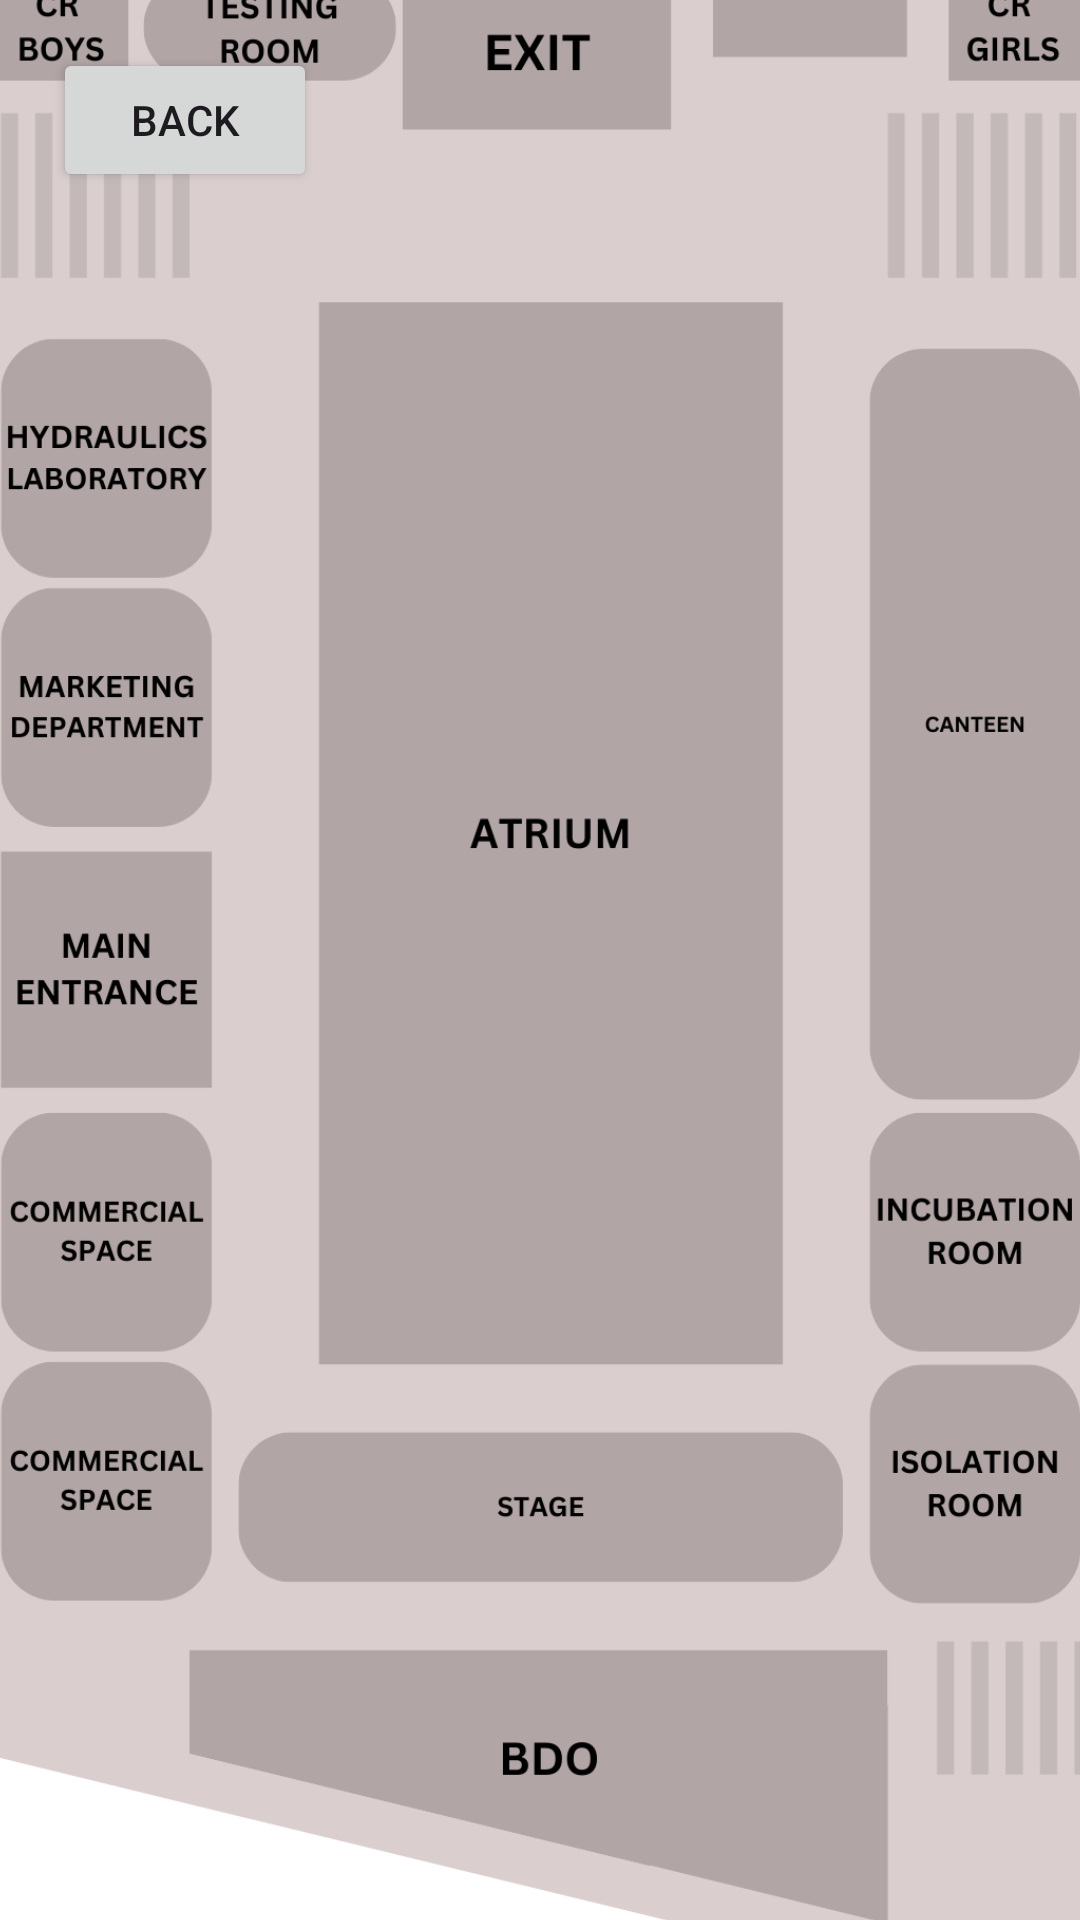

Here is an Android app screen rendered from its layout file. Give the layout XML and the strings, colors and styles it references.
<!-- AndroidManifest.xml: application theme Theme.ITE393Exam -->
<!-- res/layout/activity_first_floor.xml -->
<?xml version="1.0" encoding="utf-8"?>
<androidx.constraintlayout.widget.ConstraintLayout xmlns:android="http://schemas.android.com/apk/res/android"
    xmlns:app="http://schemas.android.com/apk/res-auto"
    xmlns:tools="http://schemas.android.com/tools"
    android:id="@+id/floorOne"
    android:layout_width="match_parent"
    android:layout_height="match_parent"
    android:background="@drawable/ite393_2nd_bg"
    tools:context=".firstFloor">

    <TextView
        android:layout_width="wrap_content"
        android:layout_height="wrap_content"
        android:background="@drawable/bg_corners"
        android:text="First Floor"
        android:textColor="@color/black"
        android:textSize="30sp"
        android:textStyle="bold"
        app:layout_constraintBottom_toBottomOf="parent"
        app:layout_constraintEnd_toEndOf="parent"
        app:layout_constraintStart_toStartOf="parent"
        app:layout_constraintTop_toTopOf="parent"
        app:layout_constraintVertical_bias="0.027"
        tools:ignore="HardcodedText" />

    <androidx.appcompat.widget.AppCompatButton
        android:id="@+id/backBtn"
        android:layout_width="wrap_content"
        android:layout_height="wrap_content"
        android:text="@string/Back"
        app:layout_constraintBottom_toBottomOf="parent"
        app:layout_constraintEnd_toEndOf="parent"
        app:layout_constraintHorizontal_bias="0.065"
        app:layout_constraintStart_toStartOf="parent"
        app:layout_constraintTop_toTopOf="parent"
        app:layout_constraintVertical_bias="0.027" />

    <ImageView
        android:id="@+id/mapOne"
        android:layout_width="380dp"
        android:layout_height="700dp"
        android:src="@drawable/floor_one"
        app:layout_constraintBottom_toBottomOf="parent"
        app:layout_constraintEnd_toEndOf="parent"
        app:layout_constraintStart_toStartOf="parent"
        app:layout_constraintTop_toTopOf="parent"
        tools:ignore="ContentDescription,ImageContrastCheck" />

    <androidx.appcompat.widget.AppCompatButton
        android:id="@+id/crBoys"
        android:layout_width="50dp"
        android:layout_height="50dp"
        android:alpha="0"
        android:contentDescription="@string/SA_TXT"
        app:layout_constraintBottom_toBottomOf="@+id/mapOne"
        app:layout_constraintEnd_toEndOf="@+id/mapOne"
        app:layout_constraintHorizontal_bias="0.016"
        app:layout_constraintStart_toStartOf="@+id/mapOne"
        app:layout_constraintTop_toTopOf="@+id/mapOne"
        app:layout_constraintVertical_bias="0.024"
        tools:ignore="DuplicateSpeakableTextCheck,VisualLintOverlap" />

    <androidx.appcompat.widget.AppCompatButton
        android:id="@+id/testingRoom"
        android:layout_width="80dp"
        android:layout_height="50dp"
        android:alpha="0"
        android:contentDescription="@string/SA_TXT"
        app:layout_constraintBottom_toBottomOf="@+id/mapOne"
        app:layout_constraintEnd_toEndOf="@+id/mapOne"
        app:layout_constraintHorizontal_bias="0.19"
        app:layout_constraintStart_toStartOf="@+id/mapOne"
        app:layout_constraintTop_toTopOf="@+id/mapOne"
        app:layout_constraintVertical_bias="0.024"
        tools:ignore="VisualLintOverlap" />

    <androidx.appcompat.widget.AppCompatButton
        android:id="@+id/exit"
        android:layout_width="91dp"
        android:layout_height="57dp"
        android:alpha="0"
        android:contentDescription="@string/SA_TXT"
        app:layout_constraintBottom_toBottomOf="@+id/mapOne"
        app:layout_constraintEnd_toEndOf="@+id/mapOne"
        app:layout_constraintHorizontal_bias="0.498"
        app:layout_constraintStart_toStartOf="@+id/mapOne"
        app:layout_constraintTop_toTopOf="@+id/mapOne"
        app:layout_constraintVertical_bias="0.023"
        tools:ignore="VisualLintOverlap" />

    <androidx.appcompat.widget.AppCompatButton
        android:id="@+id/crGirl"
        android:layout_width="50dp"
        android:layout_height="50dp"
        android:alpha="0"
        app:layout_constraintBottom_toBottomOf="@+id/mapOne"
        app:layout_constraintEnd_toEndOf="@+id/mapOne"
        app:layout_constraintHorizontal_bias="0.978"
        app:layout_constraintStart_toStartOf="@+id/mapOne"
        app:layout_constraintTop_toTopOf="@+id/mapOne"
        app:layout_constraintVertical_bias="0.023"
        tools:ignore="SpeakableTextPresentCheck,VisualLintOverlap" />

    <androidx.appcompat.widget.AppCompatButton
        android:id="@+id/hydraulicsLab"
        android:layout_width="79dp"
        android:layout_height="79dp"
        android:alpha="0"
        android:contentDescription="@string/SA_TXT"
        app:layout_constraintBottom_toBottomOf="@+id/mapOne"
        app:layout_constraintEnd_toEndOf="@+id/mapOne"
        app:layout_constraintHorizontal_bias="0.016"
        app:layout_constraintStart_toStartOf="@+id/mapOne"
        app:layout_constraintTop_toTopOf="@+id/mapOne"
        app:layout_constraintVertical_bias="0.23"
        tools:ignore="VisualLintOverlap" />

    <androidx.appcompat.widget.AppCompatButton
        android:id="@+id/marketingDep"
        android:layout_width="79dp"
        android:layout_height="79dp"
        android:alpha="0"
        android:contentDescription="@string/Back"
        app:layout_constraintBottom_toBottomOf="@+id/mapOne"
        app:layout_constraintEnd_toEndOf="@+id/mapOne"
        app:layout_constraintHorizontal_bias="0.016"
        app:layout_constraintStart_toStartOf="@+id/mapOne"
        app:layout_constraintTop_toTopOf="@+id/mapOne"
        app:layout_constraintVertical_bias="0.367"
        tools:ignore="DuplicateSpeakableTextCheck,VisualLintOverlap" />

    <androidx.appcompat.widget.AppCompatButton
        android:id="@+id/mainEntrance"
        android:layout_width="79dp"
        android:layout_height="79dp"
        android:alpha="0"
        android:contentDescription="@string/SA_TXT"
        app:layout_constraintBottom_toBottomOf="@+id/mapOne"
        app:layout_constraintEnd_toEndOf="@+id/mapOne"
        app:layout_constraintHorizontal_bias="0.016"
        app:layout_constraintStart_toStartOf="@+id/mapOne"
        app:layout_constraintTop_toTopOf="@+id/mapOne"
        app:layout_constraintVertical_bias="0.505"
        tools:ignore="VisualLintOverlap" />

    <androidx.appcompat.widget.AppCompatButton
        android:id="@+id/commercialSpace"
        android:layout_width="79dp"
        android:layout_height="79dp"
        android:alpha="0"
        app:layout_constraintBottom_toBottomOf="@+id/mapOne"
        app:layout_constraintEnd_toEndOf="@+id/mapOne"
        app:layout_constraintHorizontal_bias="0.016"
        app:layout_constraintStart_toStartOf="@+id/mapOne"
        app:layout_constraintTop_toTopOf="@+id/mapOne"
        app:layout_constraintVertical_bias="0.648"
        tools:ignore="SpeakableTextPresentCheck,VisualLintOverlap" />

    <androidx.appcompat.widget.AppCompatButton
        android:id="@+id/commercialSpaceTw0"
        android:layout_width="79dp"
        android:layout_height="79dp"
        android:alpha="0"
        android:contentDescription="@string/SA_TXT"
        app:layout_constraintBottom_toBottomOf="@+id/mapOne"
        app:layout_constraintEnd_toEndOf="@+id/mapOne"
        app:layout_constraintHorizontal_bias="0.016"
        app:layout_constraintStart_toStartOf="@+id/mapOne"
        app:layout_constraintTop_toTopOf="@+id/mapOne"
        app:layout_constraintVertical_bias="0.774"
        tools:ignore="VisualLintOverlap" />

    <androidx.appcompat.widget.AppCompatButton
        android:id="@+id/canteen"
        android:layout_width="79dp"
        android:layout_height="250dp"
        android:alpha="0"
        android:contentDescription="@string/SA_TXT"
        app:layout_constraintBottom_toBottomOf="@+id/mapOne"
        app:layout_constraintEnd_toEndOf="@+id/mapOne"
        app:layout_constraintHorizontal_bias="0.98"
        app:layout_constraintStart_toStartOf="@+id/mapOne"
        app:layout_constraintTop_toTopOf="@+id/mapOne"
        app:layout_constraintVertical_bias="0.325"
        tools:ignore="VisualLintOverlap" />

    <androidx.appcompat.widget.AppCompatButton
        android:id="@+id/incubationRm"
        android:layout_width="79dp"
        android:layout_height="79dp"
        android:alpha="0"
        android:contentDescription="@string/SA_TXT"
        app:layout_constraintBottom_toBottomOf="@+id/mapOne"
        app:layout_constraintEnd_toEndOf="@+id/mapOne"
        app:layout_constraintHorizontal_bias="0.976"
        app:layout_constraintStart_toStartOf="@+id/mapOne"
        app:layout_constraintTop_toTopOf="@+id/mapOne"
        app:layout_constraintVertical_bias="0.647"
        tools:ignore="VisualLintOverlap" />

    <androidx.appcompat.widget.AppCompatButton
        android:id="@+id/isolationRm"
        android:layout_width="79dp"
        android:layout_height="79dp"
        android:alpha="0"
        android:contentDescription="@string/Back"
        app:layout_constraintBottom_toBottomOf="@+id/mapOne"
        app:layout_constraintEnd_toEndOf="@+id/mapOne"
        app:layout_constraintHorizontal_bias="0.98"
        app:layout_constraintStart_toStartOf="@+id/mapOne"
        app:layout_constraintTop_toTopOf="@+id/mapOne"
        app:layout_constraintVertical_bias="0.787"
        tools:ignore="VisualLintOverlap" />

    <ImageView
        android:id="@+id/imagePin"
        android:layout_width="380dp"
        android:layout_height="700dp"
        app:layout_constraintBottom_toBottomOf="parent"
        app:layout_constraintEnd_toEndOf="parent"
        app:layout_constraintHorizontal_bias="0.483"
        app:layout_constraintStart_toStartOf="parent"
        app:layout_constraintTop_toTopOf="parent"
        app:layout_constraintVertical_bias="0.497"
        tools:ignore="ContentDescription,ImageContrastCheck" />

    <TextView
        android:id="@+id/roomBoard"
        android:layout_width="wrap_content"
        android:layout_height="wrap_content"
        android:textColor="@color/black"
        android:textSize="20sp"
        app:layout_constraintBottom_toBottomOf="parent"
        app:layout_constraintEnd_toEndOf="parent"
        app:layout_constraintStart_toStartOf="parent"
        app:layout_constraintTop_toBottomOf="@+id/mapOne" />


</androidx.constraintlayout.widget.ConstraintLayout>
<!-- resources referenced by this layout -->
<resources>
  <!-- drawable floor_one: png bitmap (drawable, 90476 bytes) -->
  <!-- drawable ite393_2nd_bg: jpg bitmap (drawable, 39421 bytes) -->
  <string name="Back">BACK</string>
  <string name="SA_TXT">The Bachelor of Science in Accountancy program is a four-year course that prepares students for a professional career in Accountancy, particularly in Public Accounting. The program aims to guide students by providing them technical knowledge, skills and abilities required in the accountancy profession. We also help them develop the values of integrity, independence and skepticism necessary for making professional judgments. Our program uses a competency framework for professional accountants from the International Federation of Accountants, so that graduates may take certifications in Accountancy by the Philippine Professional Regulatory Commission and other international certifying bodies.</string>
  <style name="Theme.ITE393Exam" parent="Base.Theme.ITE393Exam" />
  <style name="Base.Theme.ITE393Exam" parent="Theme.Material3.DayNight.NoActionBar">
          
          
      </style>
  <!-- not gathered from this repository: default colours our renderer supplied (Android Studio template values) -->
  <color name="black">#FF000000</color>
</resources>
